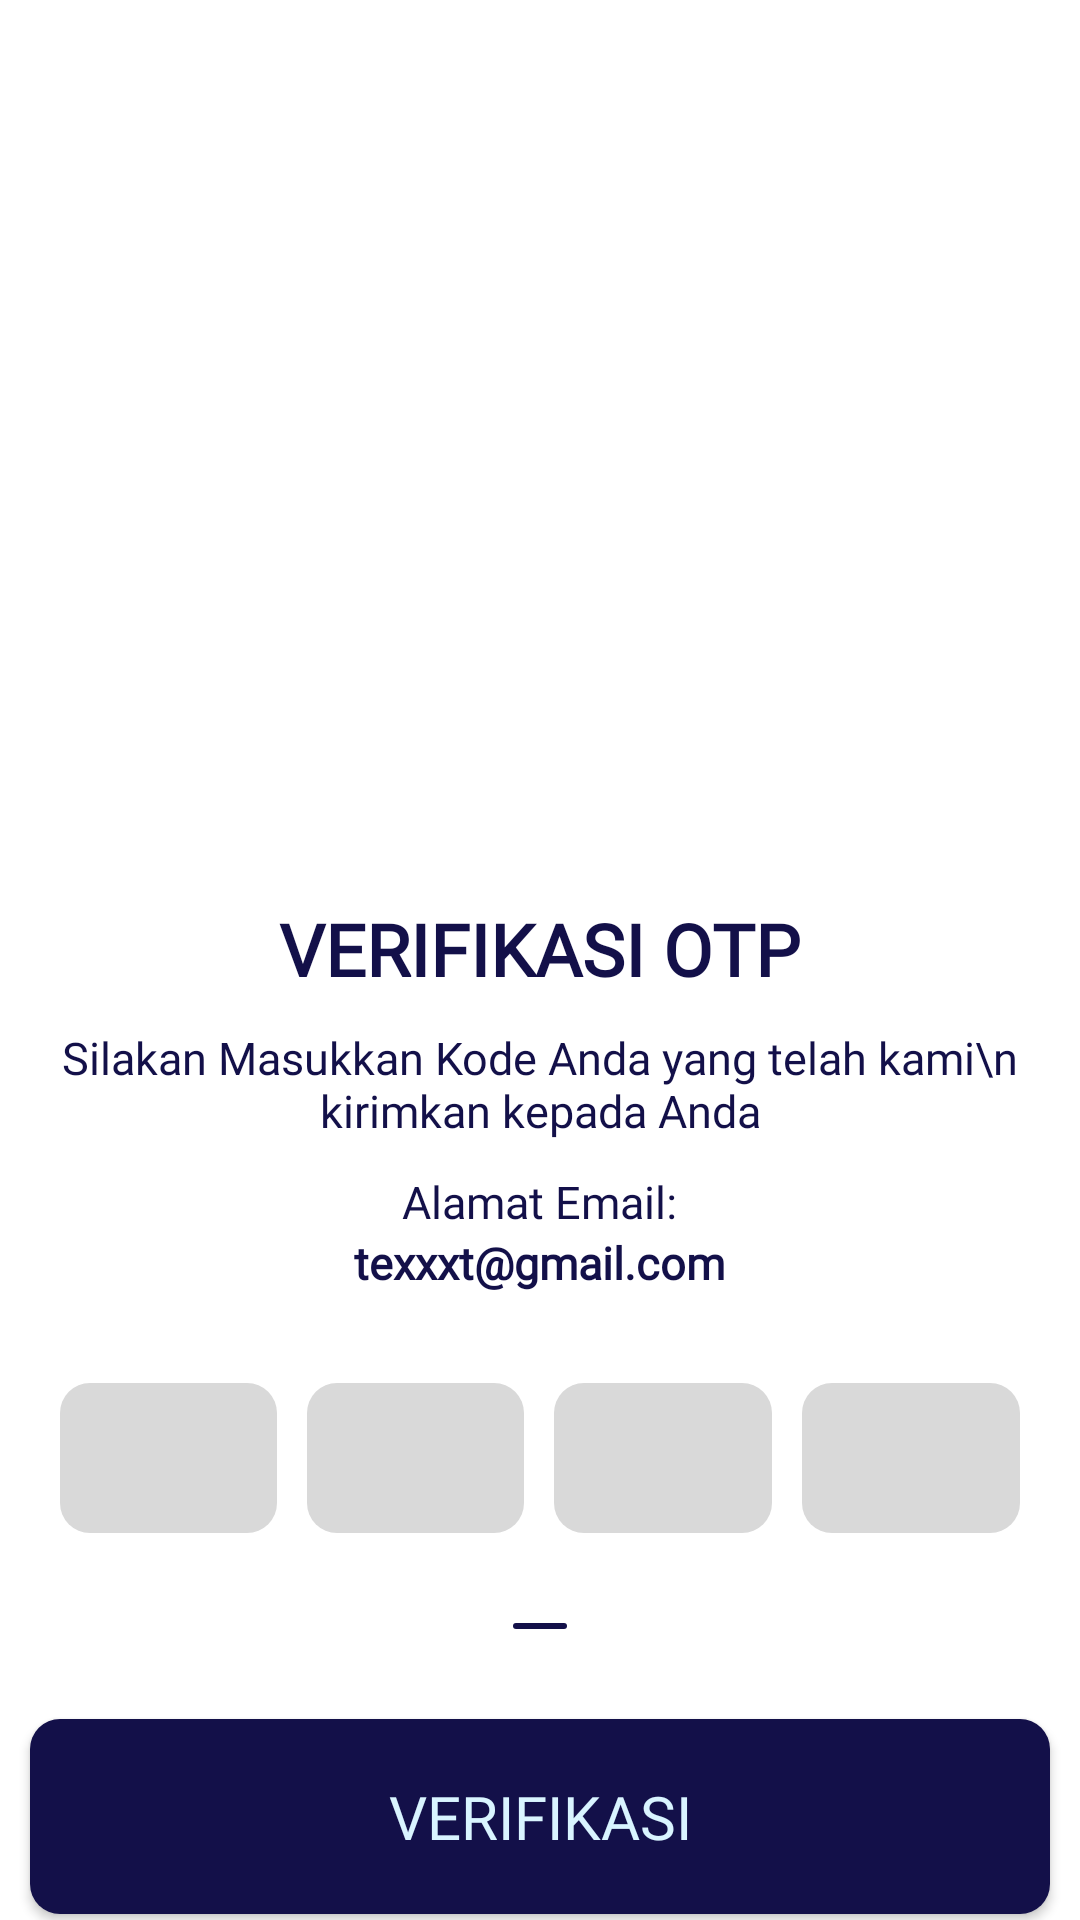

The Android layout XML behind this screen, and the referenced resources:
<!-- AndroidManifest.xml: application theme Theme.Foody -->
<!-- res/layout/activity_verifikasi_otp.xml -->
<?xml version="1.0" encoding="utf-8"?>
<LinearLayout xmlns:android="http://schemas.android.com/apk/res/android"
    xmlns:app="http://schemas.android.com/apk/res-auto"
    xmlns:tools="http://schemas.android.com/tools"
    android:layout_width="match_parent"
    android:layout_height="match_parent"
    android:orientation="vertical"
    tools:context=".VerifikasiOtp"
    android:background="@color/white">

   <ImageView
       android:layout_width="wrap_content"
       android:layout_height="300dp"
       android:src="@drawable/verif_otp"/>

    <TextView
        android:layout_width="wrap_content"
        android:layout_height="wrap_content"
        android:text="VERIFIKASI OTP"
        android:fontFamily="@font/poppins_medium"
        android:textSize="24dp"
        android:textStyle="bold"
        android:textColor="@color/birutua"
        android:layout_gravity="center"/>

    <TextView
        android:layout_width="wrap_content"
        android:layout_height="wrap_content"
        android:text="Silakan Masukkan Kode Anda yang telah kami\n kirimkan kepada Anda"
        android:textAlignment="center"
        android:fontFamily="@font/poppins_regular"
        android:textSize="15dp"
        android:textColor="@color/birutua"
        android:layout_gravity="center"
        android:layout_marginTop="10dp"/>

    <TextView
        android:layout_width="wrap_content"
        android:layout_height="wrap_content"
        android:text="Alamat Email:"
        android:textAlignment="center"
        android:fontFamily="@font/poppins_regular"
        android:textSize="15dp"
        android:textColor="@color/birutua"
        android:layout_gravity="center"
        android:layout_marginTop="10dp"/>

    <TextView
        android:id="@+id/email_otp"
        android:layout_width="wrap_content"
        android:layout_height="wrap_content"
        android:layout_gravity="center"
        android:textStyle="bold"
        android:textSize="15dp"
        android:fontFamily="@font/poppins_regular"
        android:textColor="@color/birutua"
        android:text="texxxt@gmail.com"
        />
    
    <LinearLayout
        android:layout_width="match_parent"
        android:layout_height="wrap_content"
        android:orientation="horizontal"
        android:weightSum="4"
        android:layout_marginLeft="20dp"
        android:layout_marginRight="20dp"
        android:layout_marginTop="30dp"
        android:gravity="center"
        >

        <EditText
            android:id="@+id/verif_otp_email1"
            android:layout_width="50dp"
            android:layout_height="50dp"
            android:background="@drawable/bg_abu_rounded"
            android:gravity="center"
            android:inputType="number"
            android:maxLines="1"
            android:textColor="@color/birutua"
            android:fontFamily="@font/poppins_regular"
            android:textSize="24dp"
            android:textStyle="bold"
            android:layout_marginEnd="10dp"
            android:layout_weight="1"/>

        <EditText
            android:id="@+id/verif_otp_email2"
            android:layout_width="50dp"
            android:layout_height="50dp"
            android:background="@drawable/bg_abu_rounded"
            android:gravity="center"
            android:inputType="number"
            android:maxLines="1"
            android:textColor="@color/birutua"
            android:fontFamily="@font/poppins_regular"
            android:textSize="24dp"
            android:textStyle="bold"
            android:layout_marginEnd="10dp"
            android:layout_weight="1"/>

        <EditText
            android:id="@+id/verif_otp_email3"
            android:layout_width="50dp"
            android:layout_height="50dp"
            android:background="@drawable/bg_abu_rounded"
            android:gravity="center"
            android:inputType="number"
            android:maxLines="1"
            android:textColor="@color/birutua"
            android:fontFamily="@font/poppins_regular"
            android:textSize="24dp"
            android:textStyle="bold"
            android:layout_marginEnd="10dp"
            android:layout_weight="1"/>

        <EditText
            android:id="@+id/verif_otp_email4"
            android:layout_width="50dp"
            android:layout_height="50dp"
            android:layout_weight="1"
            android:background="@drawable/bg_abu_rounded"
            android:fontFamily="@font/poppins_regular"
            android:gravity="center"
            android:inputType="number"
            android:maxLines="1"
            android:textColor="@color/birutua"
            android:textSize="24dp"
            android:textStyle="bold" />

    </LinearLayout>

    <View
        android:layout_width="18dp"
        android:layout_height="2dp"
        android:background="@drawable/rounded_rectangle"
        android:layout_gravity="center"
        android:layout_marginTop="30dp"
        android:layout_marginBottom="10dp"/>













    <Button
        android:id="@+id/started"
        android:layout_width="wrap_content"
        android:layout_height="wrap_content"
        android:layout_gravity="center"
        android:width="340dp"
        android:height="65dp"
        android:text="Verifikasi"
        android:textSize="20dp"
        android:fontFamily="@font/poppins_medium"
        android:textColor="@color/birucerah"
        android:background="@drawable/button_birutua"
        android:layout_marginTop="20dp"/>

    <LinearLayout
        android:layout_marginTop="20dp"
        android:id="@+id/ly_4"
        android:layout_width="match_parent"
        android:layout_height="wrap_content"
        android:orientation="horizontal"
        android:gravity="center"
        android:textAlignment="center">

        <TextView
            android:layout_width="wrap_content"
            android:layout_height="wrap_content"
            android:text="Tidak Menerima Otp? "
            android:textColor="@color/abupucet"
            android:textSize="13dp" />



        <TextView
            android:id="@+id/kirim_ulang_otp"
            android:layout_width="wrap_content"
            android:layout_height="wrap_content"
            android:text="Kirim Ulang"
            android:textColor="@color/birutua"
            android:textSize="13dp"
            android:textStyle="bold"/>

    </LinearLayout>
    <LinearLayout
        android:layout_marginTop="5dp"
        android:layout_width="match_parent"
        android:layout_height="wrap_content"
        android:orientation="horizontal"
        android:gravity="center"
        android:textAlignment="center">

        <TextView
            android:id="@+id/logout"
            android:layout_width="wrap_content"
            android:layout_height="wrap_content"
            android:text="Logout"
            android:textColor="@color/birutua"
            android:textSize="13dp"
            android:textStyle="bold"/>

    </LinearLayout>
</LinearLayout>
<!-- resources referenced by this layout -->
<resources>
  <color name="abupucet">#8E8D8D</color>
  <color name="birucerah">#D9F4FF</color>
  <color name="birutua">#131049</color>
  <color name="white">#FFFFFFFF</color>
  <!-- drawable bg_abu_rounded (drawable) -->
  <?xml version="1.0" encoding="utf-8"?>
  <shape xmlns:android="http://schemas.android.com/apk/res/android">
      
      <solid android:color="@color/abupucetcerah" />
  
      
      <corners
          android:topLeftRadius="10dp"
          android:bottomLeftRadius="10dp"
          android:topRightRadius="10dp"
          android:bottomRightRadius="10dp" />
  
      
  
  </shape>
  <!-- drawable button_birutua (drawable) -->
  <?xml version="1.0" encoding="utf-8"?>
  <shape xmlns:android="http://schemas.android.com/apk/res/android">
      <solid android:color="#131049"/>
      <corners android:radius="10dp"/>
  
  </shape>
  <!-- drawable rounded_rectangle (drawable) -->
  <?xml version="1.0" encoding="utf-8"?>
  <shape xmlns:android="http://schemas.android.com/apk/res/android">
      <solid android:color="@color/birutua" />
      <corners android:radius="20dp" />
  </shape>
  <style name="Theme.Foody" parent="Base.Theme.Foody" />
  <color name="abupucetcerah">#D9D9D9</color>
  <style name="Base.Theme.Foody" parent="Theme.AppCompat.Light.NoActionBar">
          
          
      </style>
</resources>
